Run: headless pygame with SDL's dummy video driver; simulated clock (each Clock.tick advances the game by its frame time, no real sleeping); random seed 0; keys injected as events and as key.get_pressed() state; no mouse input.
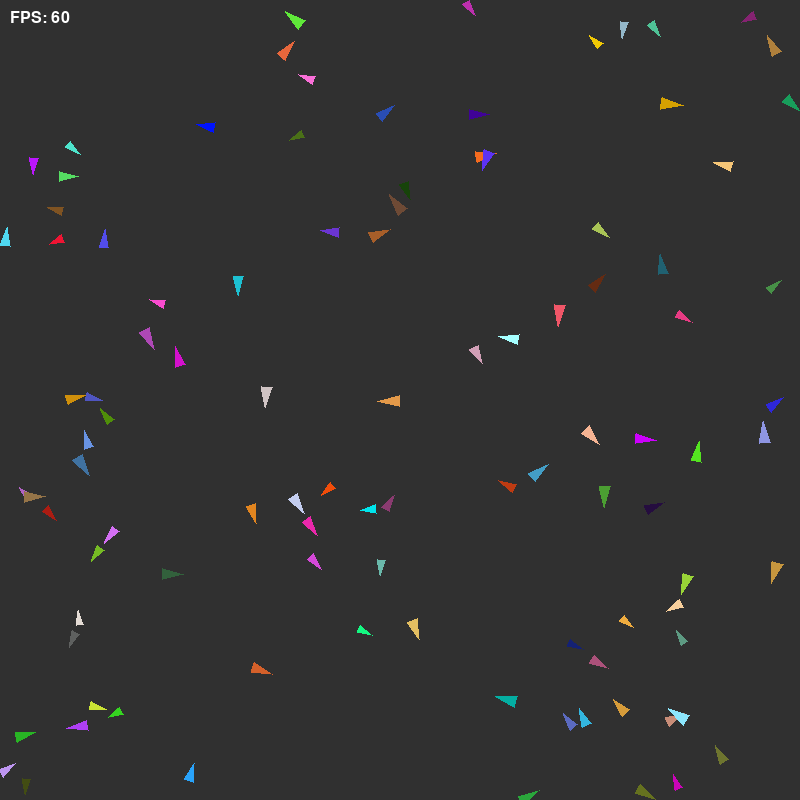
Frame 1 of 4 · flips 1–60 · no input
Frame 2 of 4 · flips 61–180 · tapped SPACE, RETURN · held RIGHT (→), D · screen unchanged from frame 1, image omitted
Frame 3 of 4 · flips 181–300 · held DOWN (↓), S · screen unchanged from frame 2, image omitted
Frame 4 of 4 · flips 301–420 · held LEFT (←), A, UP (↑), W · screen unchanged from frame 3, image omitted

The pygame program that drew these frames:

from __future__ import annotations

import random
from dataclasses import dataclass

import pygame

WINDOW_WIDTH = 800
WINDOW_HEIGHT = 800

BIRD_COUNT = 100
BIRD_BASE_SIZE = 16.0
BIRD_VELOCITY = 100.0
FPS = 60

BACKGROUND_COLOR = pygame.Color(48, 48, 48)
WHITE = pygame.Color(255, 255, 255)


@dataclass
class Bird:
    position: pygame.Vector2
    orientation: float
    scale: float
    color: pygame.Color


def random_bird() -> Bird:
    return Bird(
        position=pygame.Vector2(
            random.uniform(0, WINDOW_WIDTH),
            random.uniform(0, WINDOW_HEIGHT),
        ),
        orientation=random.uniform(0, 360),
        scale=random.uniform(0.8, 1.2),
        color=pygame.Color(
            random.randrange(256),
            random.randrange(256),
            random.randrange(256),
        ),
    )


def triangle_points(
    position: pygame.Vector2, orientation: float, size: float
) -> list[pygame.Vector2]:
    local_points = [
        pygame.Vector2(size * 0.70, 0.0),
        pygame.Vector2(-size * 0.45, -size * 0.30),
        pygame.Vector2(-size * 0.45, size * 0.30),
    ]

    return [position + point.rotate(orientation) for point in local_points]


def draw_birds(surface: pygame.Surface, birds: list[Bird]) -> None:
    for bird in birds:
        size = BIRD_BASE_SIZE * bird.scale
        pygame.draw.polygon(
            surface,
            bird.color,
            triangle_points(bird.position, bird.orientation, size),
        )


def update_birds(dt: float, birds: list[Bird]) -> None:
    # separation: steer to avoid crowding local flockmates
    # alignment: steer towards the average heading of local flockmates
    # cohesion: steer to move towards the average position of local flockmates
    pass


def draw_fps(
    surface: pygame.Surface, font: pygame.Font, clock: pygame.time.Clock
) -> None:
    fps_text = font.render(f"FPS: {clock.get_fps():.0f}", True, WHITE)
    surface.blit(fps_text, (10, 10))


def main() -> None:
    pygame.init()

    try:
        screen = pygame.display.set_mode((WINDOW_WIDTH, WINDOW_HEIGHT))
        pygame.display.set_caption("Flock Field")
        clock = pygame.time.Clock()
        font = pygame.font.Font(None, 24)
        birds = [random_bird() for _ in range(BIRD_COUNT)]

        running = True
        while running:
            dt = clock.tick(FPS) / 1000.0

            for event in pygame.event.get():
                if event.type == pygame.QUIT:
                    running = False
                elif event.type == pygame.KEYDOWN and event.key == pygame.K_ESCAPE:
                    running = False

            update_birds(dt, birds)

            screen.fill(BACKGROUND_COLOR)
            draw_birds(screen, birds)
            draw_fps(screen, font, clock)
            pygame.display.flip()
    finally:
        pygame.quit()


if __name__ == "__main__":
    main()
